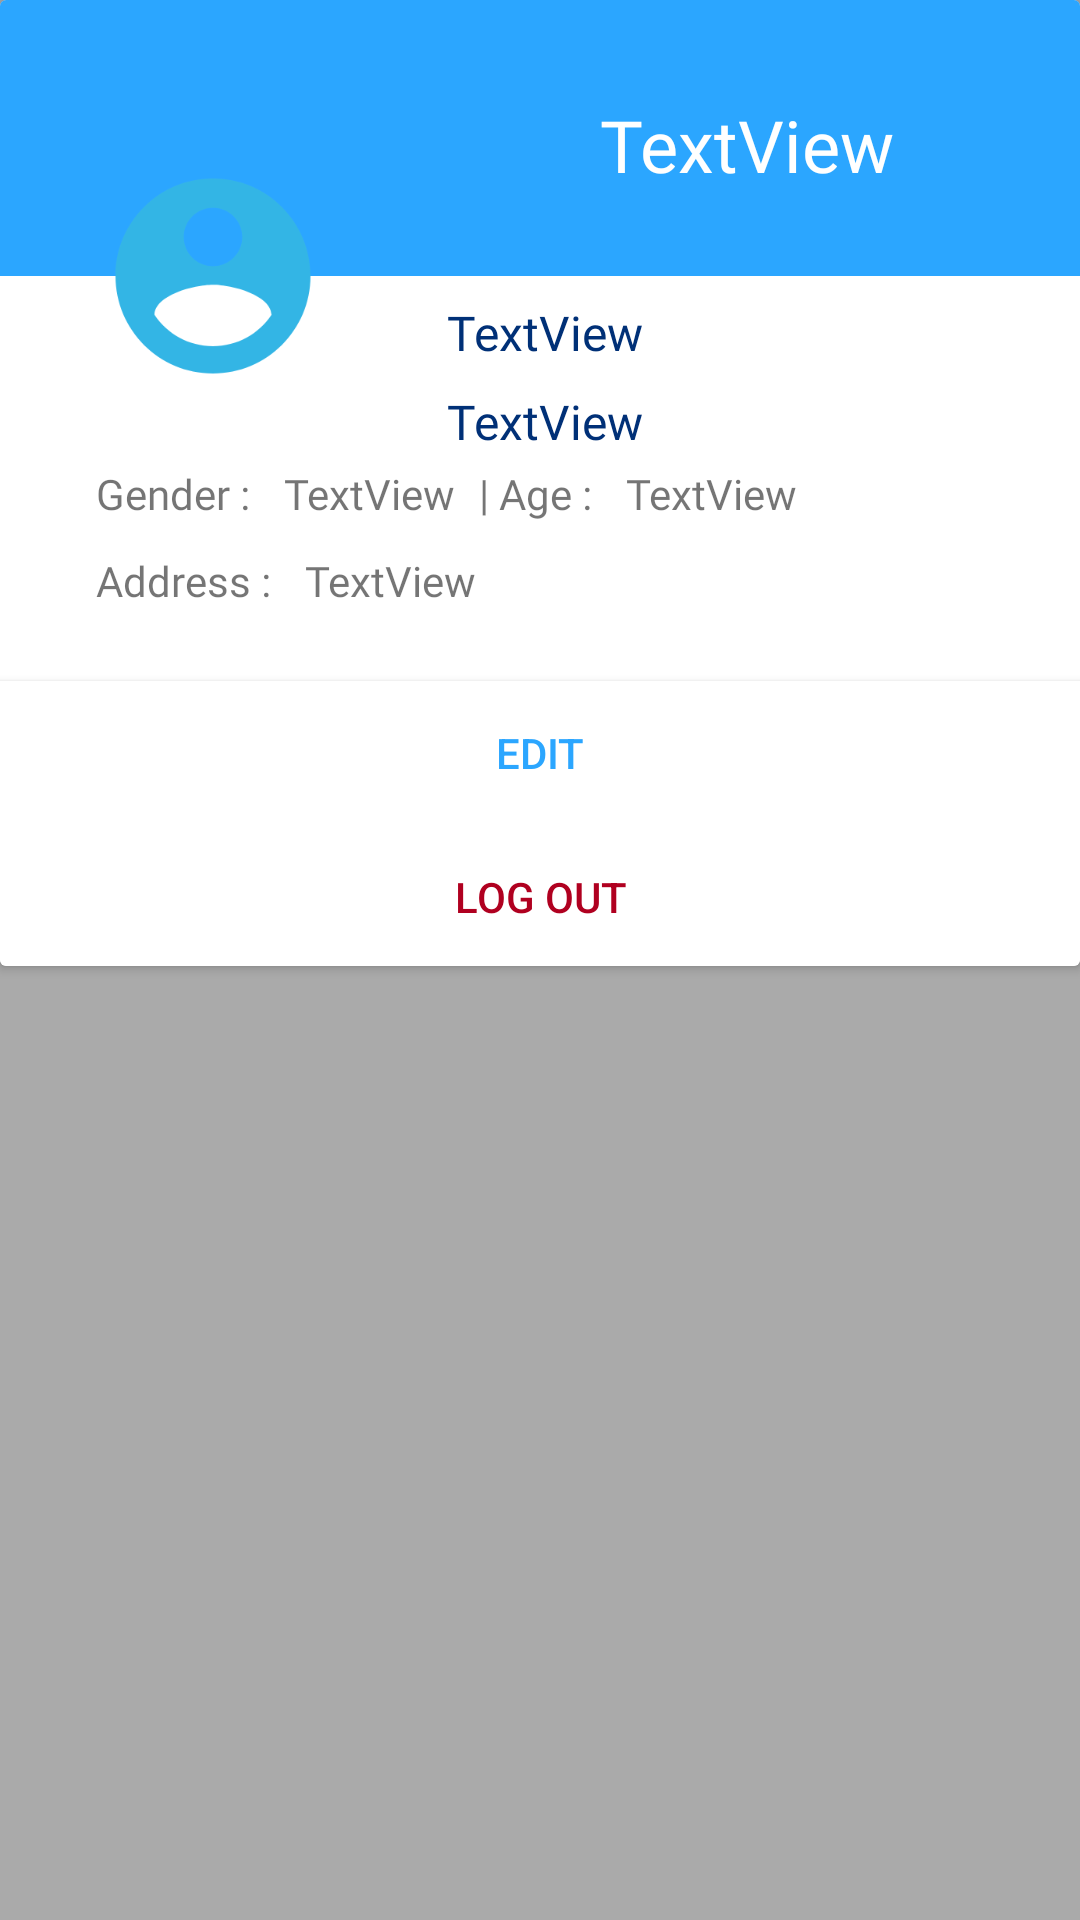

Layout XML and referenced resources for this Android screen:
<!-- AndroidManifest.xml: application theme AppTheme -->
<!-- res/layout/activity_fragment_account.xml -->
<?xml version="1.0" encoding="utf-8"?>
<androidx.constraintlayout.widget.ConstraintLayout xmlns:android="http://schemas.android.com/apk/res/android"
    xmlns:app="http://schemas.android.com/apk/res-auto"
    xmlns:tools="http://schemas.android.com/tools"
    android:layout_width="match_parent"
    android:layout_height="match_parent"
    android:background="@android:color/darker_gray"
    tools:context=".fragment.FragmentAccountActivity">

    <androidx.cardview.widget.CardView
        android:id="@+id/cv_account"
        android:layout_width="0dp"
        android:layout_height="322dp"
        app:layout_constraintEnd_toEndOf="parent"
        app:layout_constraintStart_toStartOf="parent"
        app:layout_constraintTop_toTopOf="parent">

        <androidx.constraintlayout.widget.ConstraintLayout
            android:layout_width="match_parent"
            android:layout_height="match_parent">

            <androidx.constraintlayout.widget.ConstraintLayout
                android:id="@+id/constraintLayout7"
                android:layout_width="match_parent"
                android:layout_height="match_parent"
                android:layout_marginBottom="230dp"
                android:background="@color/colorPrimary"
                app:layout_constraintBottom_toBottomOf="parent"
                app:layout_constraintEnd_toEndOf="parent"
                app:layout_constraintStart_toStartOf="parent"
                app:layout_constraintTop_toTopOf="parent">

                <TextView
                    android:id="@+id/account_name"
                    android:layout_width="0dp"
                    android:layout_height="wrap_content"
                    android:layout_marginStart="200dp"
                    android:layout_marginTop="32dp"
                    android:fontFamily="@font/advent_pro_semibold"
                    android:text="TextView"
                    android:textColor="@color/colorWhite"
                    android:textSize="24sp"
                    app:layout_constraintStart_toStartOf="parent"
                    app:layout_constraintTop_toTopOf="parent" />
            </androidx.constraintlayout.widget.ConstraintLayout>

            <ImageView
                android:id="@+id/imageView10"
                android:layout_width="0dp"
                android:layout_height="110dp"
                android:layout_marginStart="32dp"
                android:layout_marginEnd="250dp"
                android:layout_marginBottom="35dp"
                android:background="@drawable/rounded_logo"
                app:layout_constraintBottom_toBottomOf="@+id/constraintLayout7"
                app:layout_constraintEnd_toEndOf="parent"
                app:layout_constraintStart_toStartOf="parent"
                app:layout_constraintTop_toBottomOf="@+id/constraintLayout7"
                app:srcCompat="@drawable/ic_baseline_account_circle_24" />

            <TextView
                android:id="@+id/account_nim"
                android:layout_width="0dp"
                android:layout_height="wrap_content"
                android:layout_marginStart="39dp"
                android:layout_marginTop="8dp"
                android:fontFamily="@font/advent_pro_semibold"
                android:text="TextView"
                android:textColor="@color/DarkBlue"
                android:textSize="16sp"
                app:layout_constraintStart_toEndOf="@+id/imageView10"
                app:layout_constraintTop_toBottomOf="@+id/constraintLayout7" />

            <TextView
                android:id="@+id/account_email"
                android:layout_width="0dp"
                android:layout_height="wrap_content"
                android:layout_marginStart="39dp"
                android:layout_marginTop="8dp"
                android:fontFamily="@font/advent_pro_semibold"
                android:text="TextView"
                android:textColor="@color/DarkBlue"
                android:textSize="16sp"
                app:layout_constraintStart_toEndOf="@+id/imageView10"
                app:layout_constraintTop_toBottomOf="@+id/account_nim" />

            <TextView
                android:id="@+id/textView11"
                android:layout_width="0dp"
                android:layout_height="wrap_content"
                android:layout_marginStart="32dp"
                android:layout_marginTop="8dp"
                android:fontFamily="@font/advent_pro_semibold"
                android:text="Gender : "
                app:layout_constraintStart_toStartOf="parent"
                app:layout_constraintTop_toBottomOf="@+id/imageView10" />

            <TextView
                android:id="@+id/account_gender"
                android:layout_width="0dp"
                android:layout_height="wrap_content"
                android:layout_marginStart="8dp"
                android:layout_marginTop="8dp"
                android:fontFamily="@font/advent_pro_semibold"
                android:text="TextView"
                app:layout_constraintStart_toEndOf="@+id/textView11"
                app:layout_constraintTop_toBottomOf="@+id/imageView10" />

            <TextView
                android:id="@+id/textView28"
                android:layout_width="0dp"
                android:layout_height="wrap_content"
                android:layout_marginStart="8dp"
                android:layout_marginTop="8dp"
                android:fontFamily="@font/advent_pro_semibold"
                android:text="| Age : "
                app:layout_constraintStart_toEndOf="@+id/account_gender"
                app:layout_constraintTop_toBottomOf="@+id/imageView10" />

            <TextView
                android:id="@+id/account_age"
                android:layout_width="0dp"
                android:layout_height="wrap_content"
                android:layout_marginStart="8dp"
                android:layout_marginTop="8dp"
                android:fontFamily="@font/advent_pro_semibold"
                android:text="TextView"
                app:layout_constraintStart_toEndOf="@+id/textView28"
                app:layout_constraintTop_toBottomOf="@+id/imageView10" />

            <TextView
                android:id="@+id/textView32"
                android:layout_width="0dp"
                android:layout_height="wrap_content"
                android:layout_marginStart="32dp"
                android:layout_marginTop="10dp"
                android:fontFamily="@font/advent_pro_semibold"
                android:text="Address : "
                app:layout_constraintStart_toStartOf="parent"
                app:layout_constraintTop_toBottomOf="@+id/textView11" />

            <TextView
                android:id="@+id/account_address"
                android:layout_width="0dp"
                android:layout_height="wrap_content"
                android:layout_marginStart="8dp"
                android:layout_marginTop="10dp"
                android:fontFamily="@font/advent_pro_semibold"
                android:text="TextView"
                app:layout_constraintStart_toEndOf="@+id/textView32"
                app:layout_constraintTop_toBottomOf="@+id/account_gender" />

            <Button
                android:id="@+id/button_edit"
                android:layout_width="0dp"
                android:layout_height="wrap_content"
                android:layout_marginTop="24dp"
                android:background="@color/colorWhite"
                android:text="Edit"
                android:textColor="@color/colorBlue"
                app:layout_constraintEnd_toEndOf="parent"
                app:layout_constraintStart_toStartOf="parent"
                app:layout_constraintTop_toBottomOf="@+id/account_address" />

            <Button
                android:id="@+id/button_logout"
                android:layout_width="0dp"
                android:layout_height="wrap_content"
                android:background="@color/colorWhite"
                android:text="@string/logout"
                android:textColor="@color/design_default_color_error"
                app:layout_constraintEnd_toEndOf="parent"
                app:layout_constraintStart_toStartOf="parent"
                app:layout_constraintTop_toBottomOf="@+id/button_edit" />

        </androidx.constraintlayout.widget.ConstraintLayout>

    </androidx.cardview.widget.CardView>

</androidx.constraintlayout.widget.ConstraintLayout>
<!-- resources referenced by this layout -->
<resources>
  <color name="DarkBlue">#003077</color>
  <color name="colorBlue">#2BA6FF</color>
  <color name="colorPrimary">#2BA6FF</color>
  <color name="colorWhite">#FFFFFF</color>
  <!-- drawable ic_baseline_account_circle_24 (drawable) -->
  <vector android:height="24dp" android:tint="#33B5E5"
      android:viewportHeight="24" android:viewportWidth="24"
      android:width="24dp" xmlns:android="http://schemas.android.com/apk/res/android">
      <path android:fillColor="@android:color/white" android:pathData="M12,2C6.48,2 2,6.48 2,12s4.48,10 10,10 10,-4.48 10,-10S17.52,2 12,2zM12,5c1.66,0 3,1.34 3,3s-1.34,3 -3,3 -3,-1.34 -3,-3 1.34,-3 3,-3zM12,19.2c-2.5,0 -4.71,-1.28 -6,-3.22 0.03,-1.99 4,-3.08 6,-3.08 1.99,0 5.97,1.09 6,3.08 -1.29,1.94 -3.5,3.22 -6,3.22z"/>
  </vector>
  <string name="logout">Log Out</string>
  <style name="AppTheme" parent="Theme.AppCompat.Light.NoActionBar">
          
          <item name="colorPrimary">@color/colorPrimary</item>
          <item name="colorPrimaryDark">@color/colorPrimaryDark</item>
          <item name="colorAccent">@color/colorAccent</item>
      </style>
  <color name="colorPrimaryDark">#2BA6FF</color>
  <color name="colorAccent">#03DAC5</color>
</resources>
